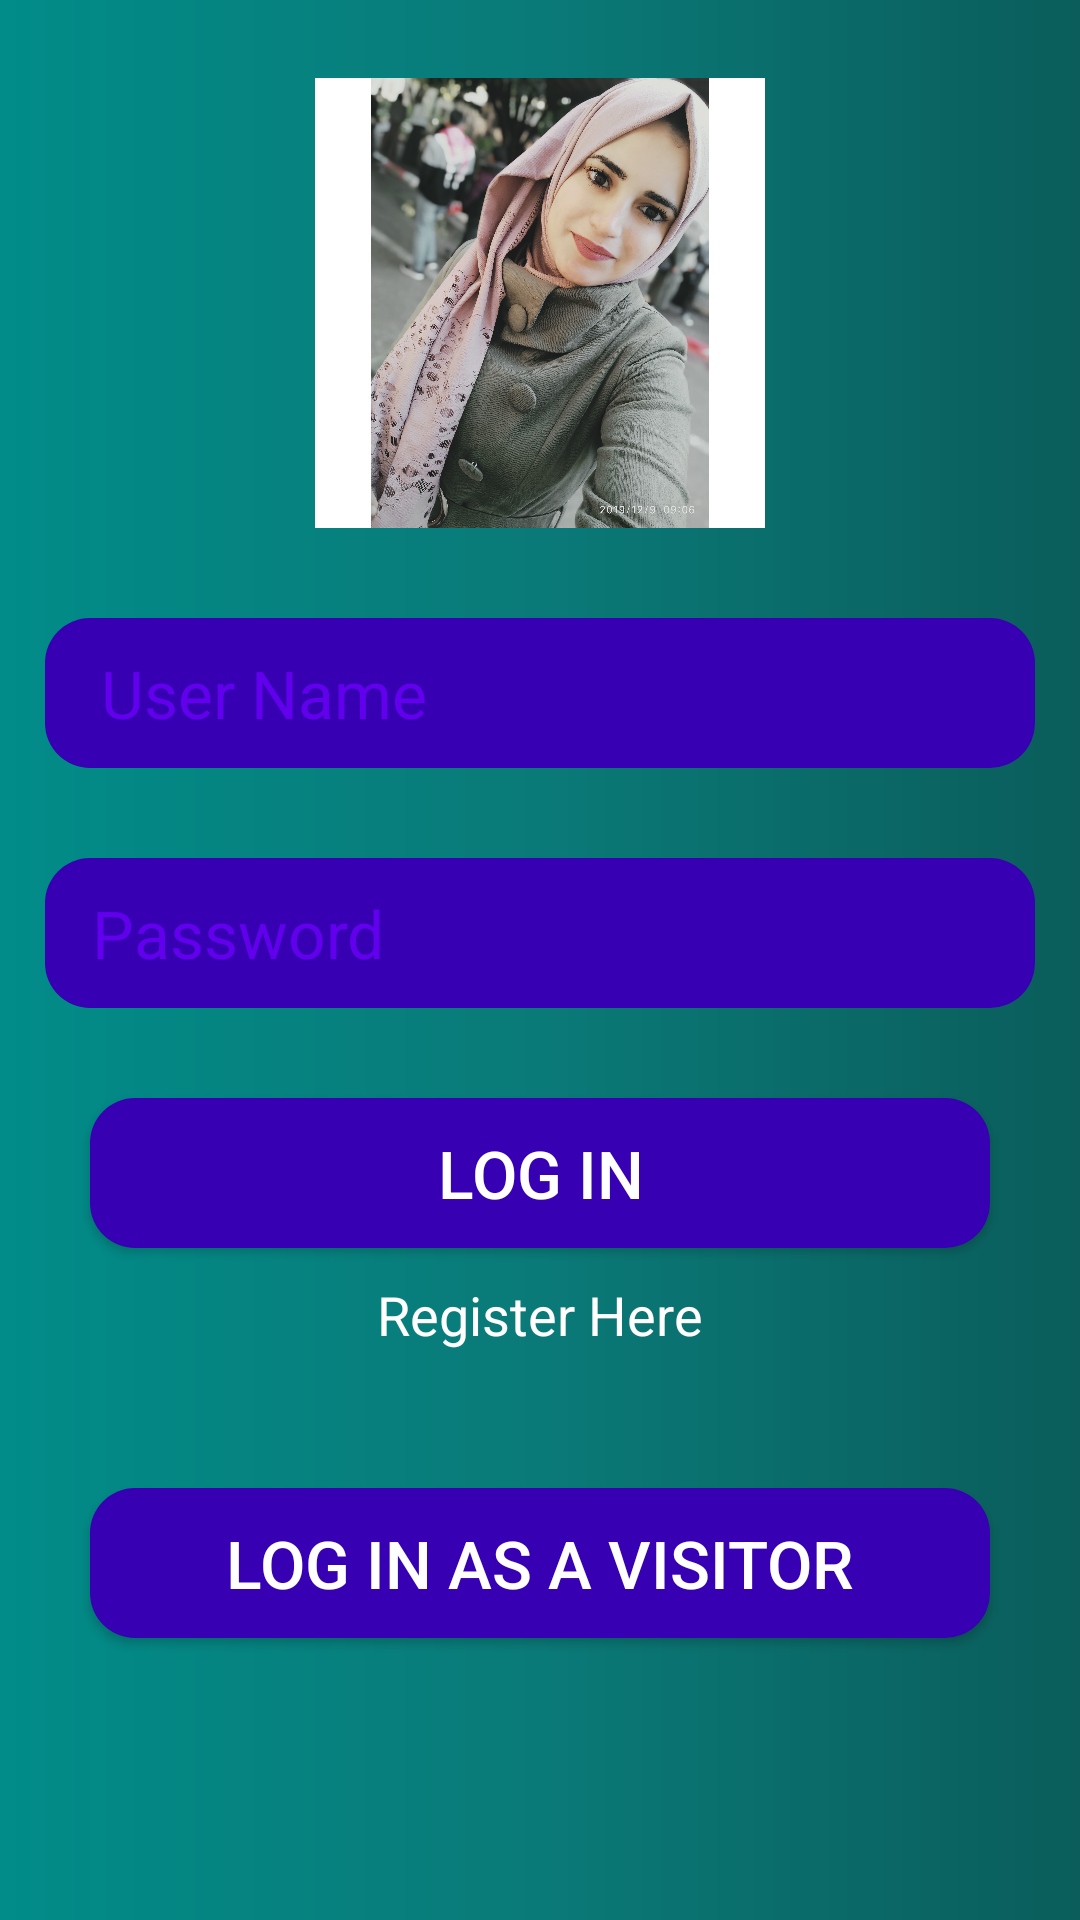

Produce the Android XML layout that renders to this screen, including the resource entries it uses.
<!-- AndroidManifest.xml: application theme AppTheme -->
<!-- res/layout/activity_loginact.xml -->
<?xml version="1.0" encoding="utf-8"?>
<androidx.constraintlayout.widget.ConstraintLayout xmlns:android="http://schemas.android.com/apk/res/android"
    xmlns:app="http://schemas.android.com/apk/res-auto"
    xmlns:tools="http://schemas.android.com/tools"
    android:layout_width="match_parent"
    android:layout_height="match_parent"
    android:background="@drawable/loginbackground"
    tools:context=".loginact">

    <LinearLayout
        android:layout_width="match_parent"
        android:layout_height="match_parent"
        android:gravity="center"
        android:orientation="vertical"
        app:layout_constraintStart_toStartOf="parent"
        tools:layout_editor_absoluteY="-32dp">

        <ImageView
            android:layout_width="250dp"
            android:layout_height="150dp"
            android:src="@drawable/ro" />

        <EditText
            android:id="@+id/t1"
            android:layout_width="330dp"
            android:layout_height="50dp"
            android:layout_marginTop="30dp"
            android:background="@drawable/textbox_back"
            android:drawableLeft="@drawable/ic_person_outline_white_24dp"
            android:hint="  User Name"
            android:padding="8dp"
            android:textColor="#FFFFFF"
            android:textColorHint="@color/colorPrimary"
            android:textSize="22sp" />

        <EditText
            android:id="@+id/t2"
            android:layout_width="330dp"
            android:layout_height="50dp"
            android:layout_marginTop="30dp"
            android:background="@drawable/textbox_back"
            android:drawableLeft="@drawable/ic_lock_outline_white_24dp"
            android:hint="  Password"
            android:inputType="textPassword"
            android:padding="5dp"
            android:textColor="#FFFFFF"
            android:textColorHint="@color/colorPrimary"
            android:textSize="22sp" />

        <Button
            android:id="@+id/button1"
            android:layout_width="300dp"
            android:layout_height="50dp"
            android:layout_marginTop="30dp"
            android:background="@drawable/textbox_back"
            android:text="Log in"
            android:textColor="#ffffff"
            android:textSize="22dp" />


        <TextView
            android:id="@+id/textView"
            android:layout_width="wrap_content"
            android:layout_height="50dp"
            android:text="Register Here"
            android:textColor="#ffffff"
            android:textSize="18dp"
            android:paddingTop="10dp"/>

        <Button
            android:id="@+id/button3"
            android:layout_width="300dp"
            android:layout_height="50dp"
            android:layout_marginTop="30dp"
            android:background="@drawable/textbox_back"
            android:text="Log in as a visitor"
            android:textColor="#ffffff"
            android:textSize="22dp" />

        <ProgressBar
            android:id="@+id/progressBar2"
            style="?android:attr/progressBarStyle"
            android:layout_width="match_parent"
            android:layout_height="wrap_content"
            android:paddingTop="20dp"
            android:visibility="invisible" />

    </LinearLayout>
</androidx.constraintlayout.widget.ConstraintLayout>
<!-- resources referenced by this layout -->
<resources>
  <!-- drawable loginbackground (drawable) -->
  <shape xmlns:android="http://schemas.android.com/apk/res/android"
      android:shape="rectangle">
      <gradient
          android:startColor="#018C89"
          android:centerColor="#0A7A78"
          android:endColor="#0A5D5B"
          android:angle="0"
          />
      <corners
          android:radius="0dp" />
  </shape>
  <!-- drawable ro: jpg bitmap (drawable, 861553 bytes) -->
  <!-- drawable textbox_back (drawable) -->
  <shape xmlns:android="http://schemas.android.com/apk/res/android"
      android:shape="rectangle">
      <solid
          android:color="@color/colorPrimaryDark" />
      <corners
          android:radius="15dp" />
  </shape>
  <style name="AppTheme" parent="Theme.AppCompat.Light.NoActionBar">
          
          <item name="colorPrimary">@color/colorPrimary</item>
          <item name="colorPrimaryDark">@color/colorPrimaryDark</item>
          <item name="colorAccent">@color/colorAccent</item>
      </style>
  <!-- not gathered from this repository: default colours our renderer supplied (Android Studio template values) -->
  <color name="colorPrimary">#FF6200EE</color>
  <color name="colorPrimaryDark">#FF3700B3</color>
  <color name="colorAccent">#FF03DAC5</color>
</resources>
